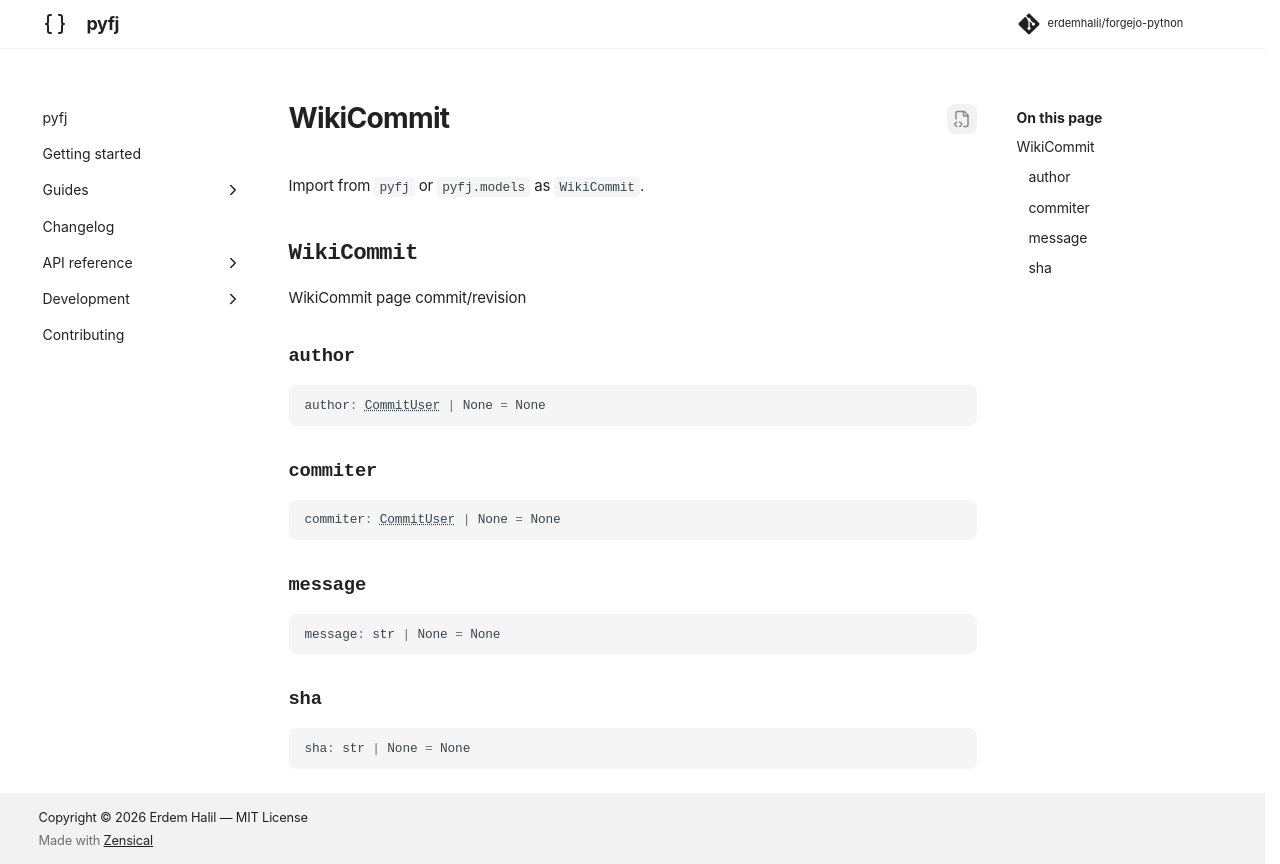

repository: erdemhalil/forgejo-python · page: 0.1/reference/models/wiki_commit/index.html · generator: mkdocs

---
title: "WikiCommit"
description: "WikiCommit page commit/revision"
---

# WikiCommit

Import from `pyfj` or `pyfj.models` as `WikiCommit`.

::: pyfj._generated.models.wiki_commit.WikiCommit
